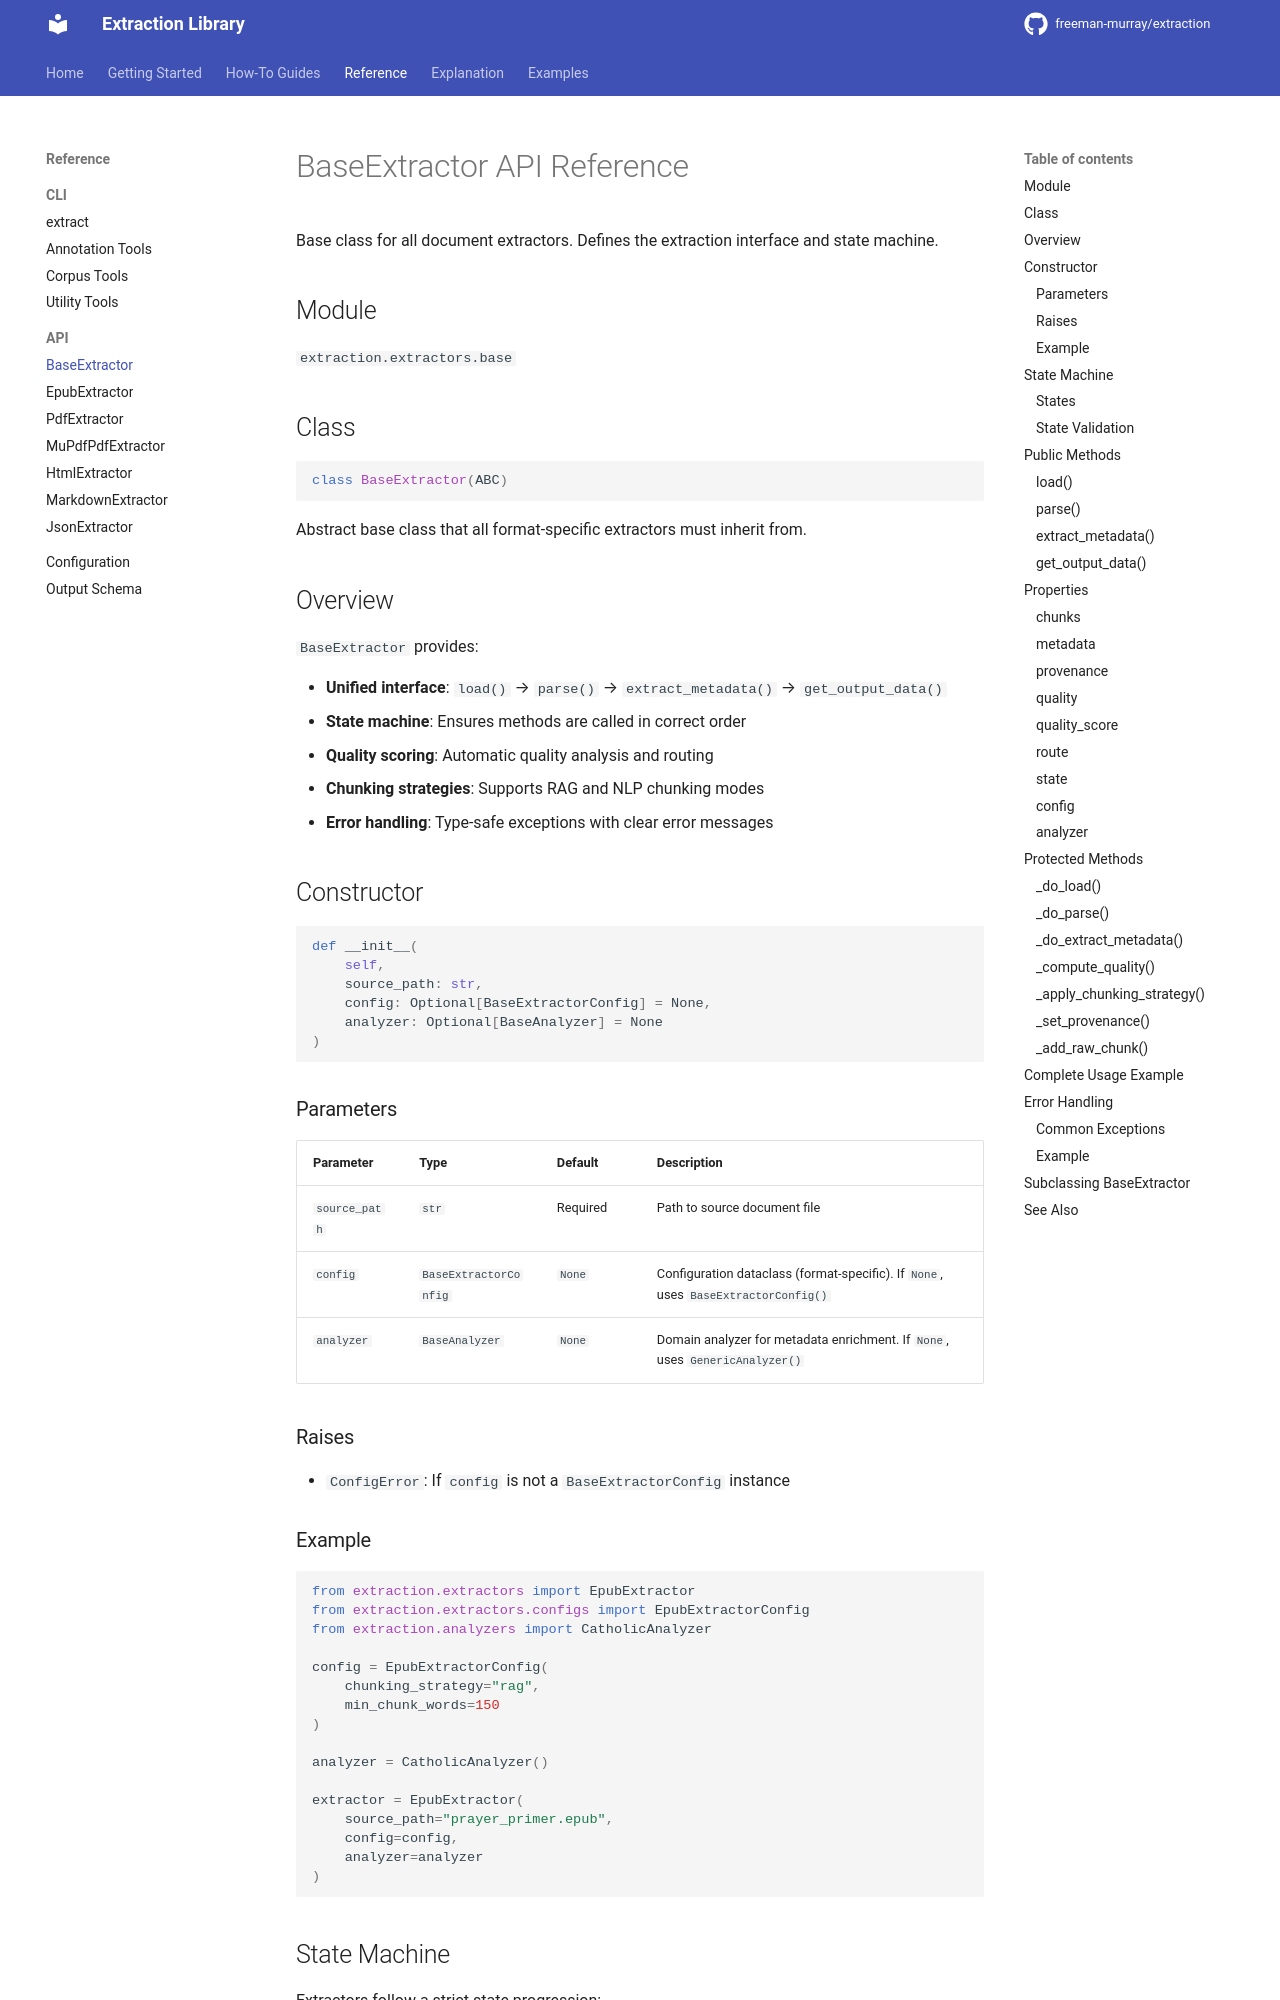

repository: hello-world-bfree/doc-extraction · page: reference/api/base-extractor/index.html · generator: mkdocs

# BaseExtractor API Reference

Base class for all document extractors. Defines the extraction interface and state machine.

## Module

`extraction.extractors.base`

## Class

```python
class BaseExtractor(ABC)
```

Abstract base class that all format-specific extractors must inherit from.

## Overview

`BaseExtractor` provides:

- **Unified interface**: `load()` → `parse()` → `extract_metadata()` → `get_output_data()`
- **State machine**: Ensures methods are called in correct order
- **Quality scoring**: Automatic quality analysis and routing
- **Chunking strategies**: Supports RAG and NLP chunking modes
- **Error handling**: Type-safe exceptions with clear error messages

## Constructor

```python
def __init__(
    self,
    source_path: str,
    config: Optional[BaseExtractorConfig] = None,
    analyzer: Optional[BaseAnalyzer] = None
)
```

### Parameters

| Parameter | Type | Default | Description |
|-----------|------|---------|-------------|
| `source_path` | `str` | Required | Path to source document file |
| `config` | `BaseExtractorConfig` | `None` | Configuration dataclass (format-specific). If `None`, uses `BaseExtractorConfig()` |
| `analyzer` | `BaseAnalyzer` | `None` | Domain analyzer for metadata enrichment. If `None`, uses `GenericAnalyzer()` |

### Raises

- `ConfigError`: If `config` is not a `BaseExtractorConfig` instance

### Example

```python
from extraction.extractors import EpubExtractor
from extraction.extractors.configs import EpubExtractorConfig
from extraction.analyzers import CatholicAnalyzer

config = EpubExtractorConfig(
    chunking_strategy="rag",
    min_chunk_words=150
)

analyzer = CatholicAnalyzer()

extractor = EpubExtractor(
    source_path="prayer_primer.epub",
    config=config,
    analyzer=analyzer
)
```

## State Machine

Extractors follow a strict state progression:

```
CREATED → LOADED → PARSED → METADATA_READY → OUTPUT_READY
```
